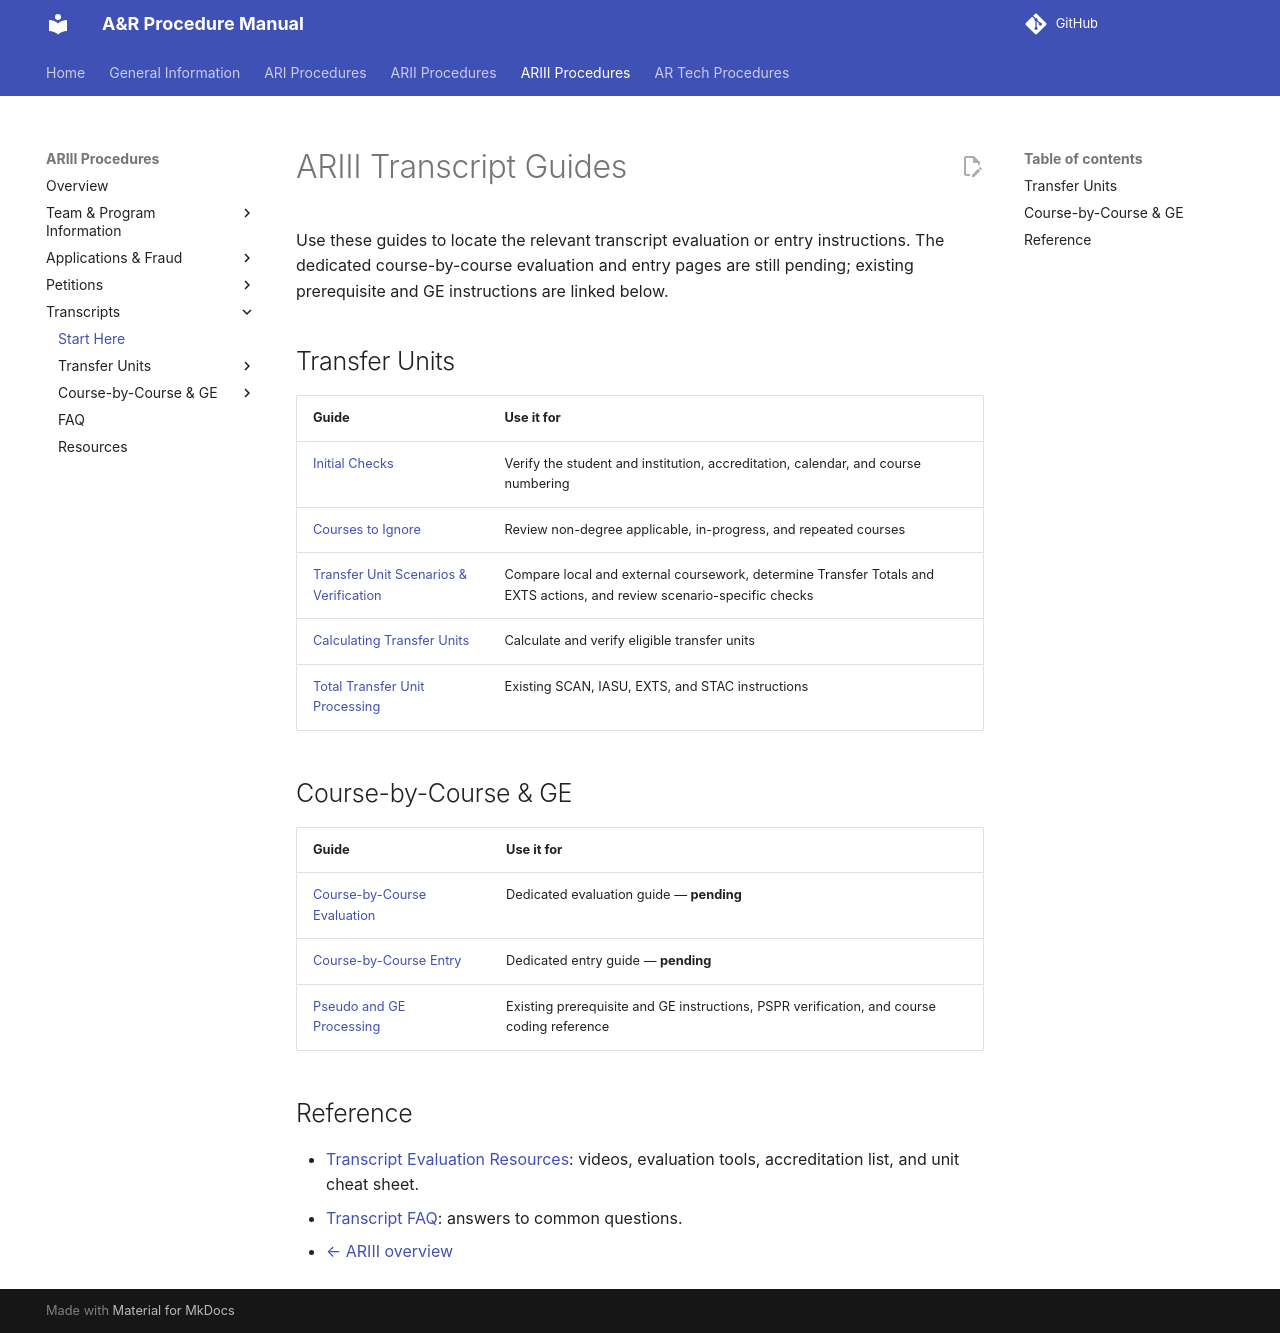

repository: tpham112/admissions-records-manual · page: ariii/transcripts/transcript-overview/index.html · generator: mkdocs

# ARIII Transcript Guides

Use these guides to locate the relevant transcript evaluation or entry instructions. The dedicated course-by-course evaluation and entry pages are still pending; existing prerequisite and GE instructions are linked below.

## Transfer Units

| Guide | Use it for |
|---|---|
| [Initial Checks](transcript-evaluation-transfer-units.md) | Verify the student and institution, accreditation, calendar, and course numbering |
| [Courses to Ignore](transcript-transfer-unit-course-review.md) | Review non-degree applicable, in-progress, and repeated courses |
| [Transfer Unit Scenarios & Verification](transcript-transfer-unit-scenarios.md) | Compare local and external coursework, determine Transfer Totals and EXTS actions, and review scenario-specific checks |
| [Calculating Transfer Units](transcript-transfer-unit-calculation.md) | Calculate and verify eligible transfer units |
| [Total Transfer Unit Processing](transcript-transfer-unit-processing.md) | Existing SCAN, IASU, EXTS, and STAC instructions |

## Course-by-Course & GE

| Guide | Use it for |
|---|---|
| [Course-by-Course Evaluation](transcript-evaluation-course-by-course.md) | Dedicated evaluation guide — **pending** |
| [Course-by-Course Entry](transcript-entry-course-by-course.md) | Dedicated entry guide — **pending** |
| [Pseudo and GE Processing](transcript-pseudo-ge-processing.md) | Existing prerequisite and GE instructions, PSPR verification, and course coding reference |

## Reference

- [Transcript Evaluation Resources](transcript-evaluation-resources.md): videos, evaluation tools, accreditation list, and unit cheat sheet.
- [Transcript FAQ](transcript-faq.md): answers to common questions.
- [← ARIII overview](../index.md)
